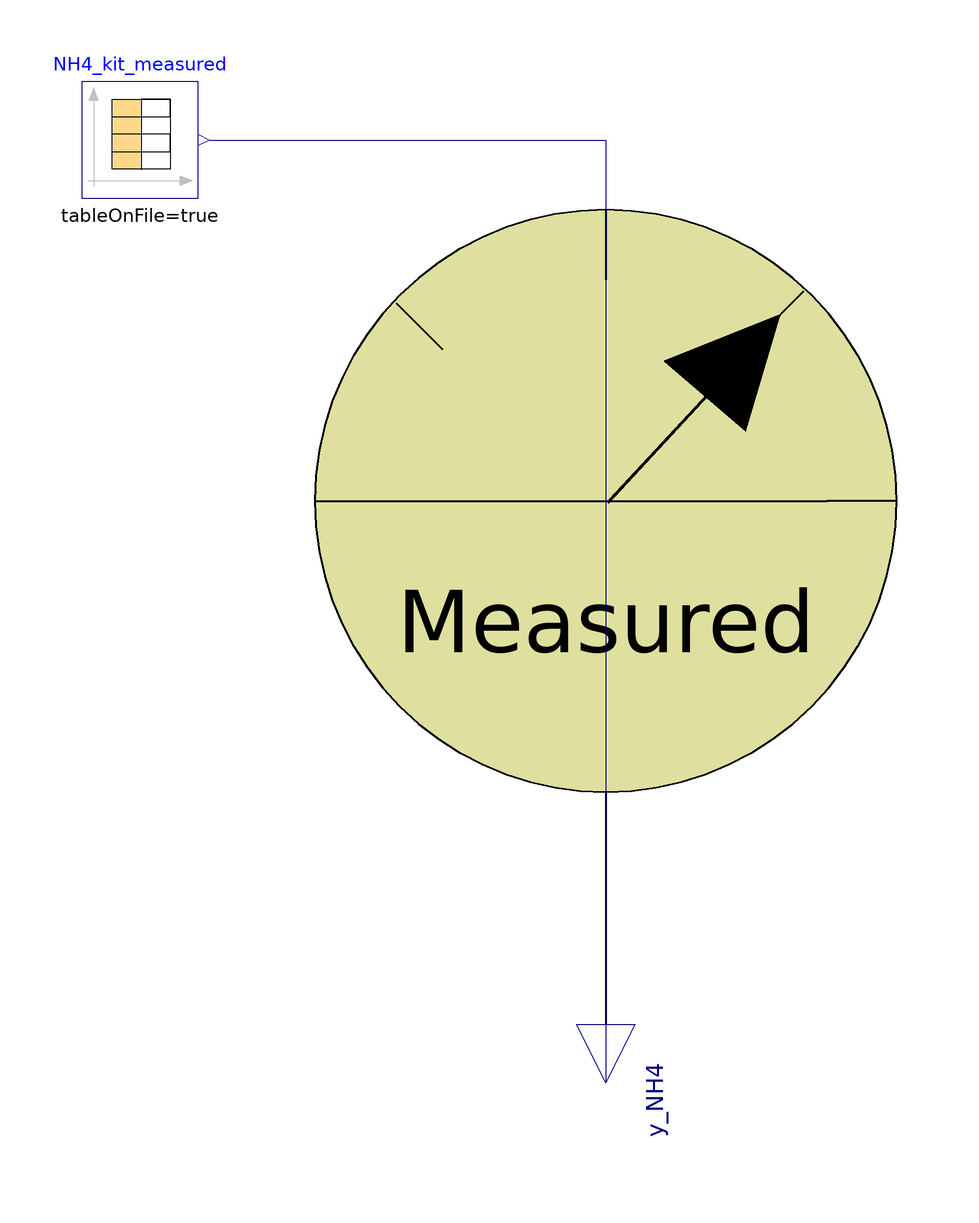

Above is the diagram view of the following Modelica model: its components placed by their Placement annotations and its connect equations drawn as lines.

model Probe_NH4_kit
      extends ADM1.Icons.Probe_measurements;
      Modelica.Blocks.Sources.CombiTimeTable NH4_kit_measured(columns = integer({2}), extrapolation = Modelica.Blocks.Types.Extrapolation.NoExtrapolation, fileName = "C:/Users/lenovo/Desktop/KINGSTON/DOTTORATO/Modelica/Pilot_plant/ProbeNH4kit_meas_new.txt", smoothness = Modelica.Blocks.Types.Smoothness.LinearSegments, startTime = 0, table = [0, 0; 1, 1; 2, 4], tableName = "ProbeNH4kit_meas", tableOnFile = true, timeEvents = Modelica.Blocks.Types.TimeEvents.Always, timeScale = 86400, verboseExtrapolation = true, verboseRead = true) annotation(
        Placement(visible = true, transformation(origin = {-80, 62}, extent = {{-10, -10}, {10, 10}}, rotation = 0)));
      Modelica.Blocks.Interfaces.RealOutput y_NH4 annotation(
        Placement(visible = true, transformation(origin = {0, -100}, extent = {{-10, -10}, {10, 10}}, rotation = 270), iconTransformation(origin = {0, -90}, extent = {{-10, -10}, {10, 10}}, rotation = 270)));
    equation
      connect(NH4_kit_measured.y[1], y_NH4) annotation(
        Line(points = {{-68, 62}, {0, 62}, {0, -100}}, color = {0, 0, 127}));
    end Probe_NH4_kit;